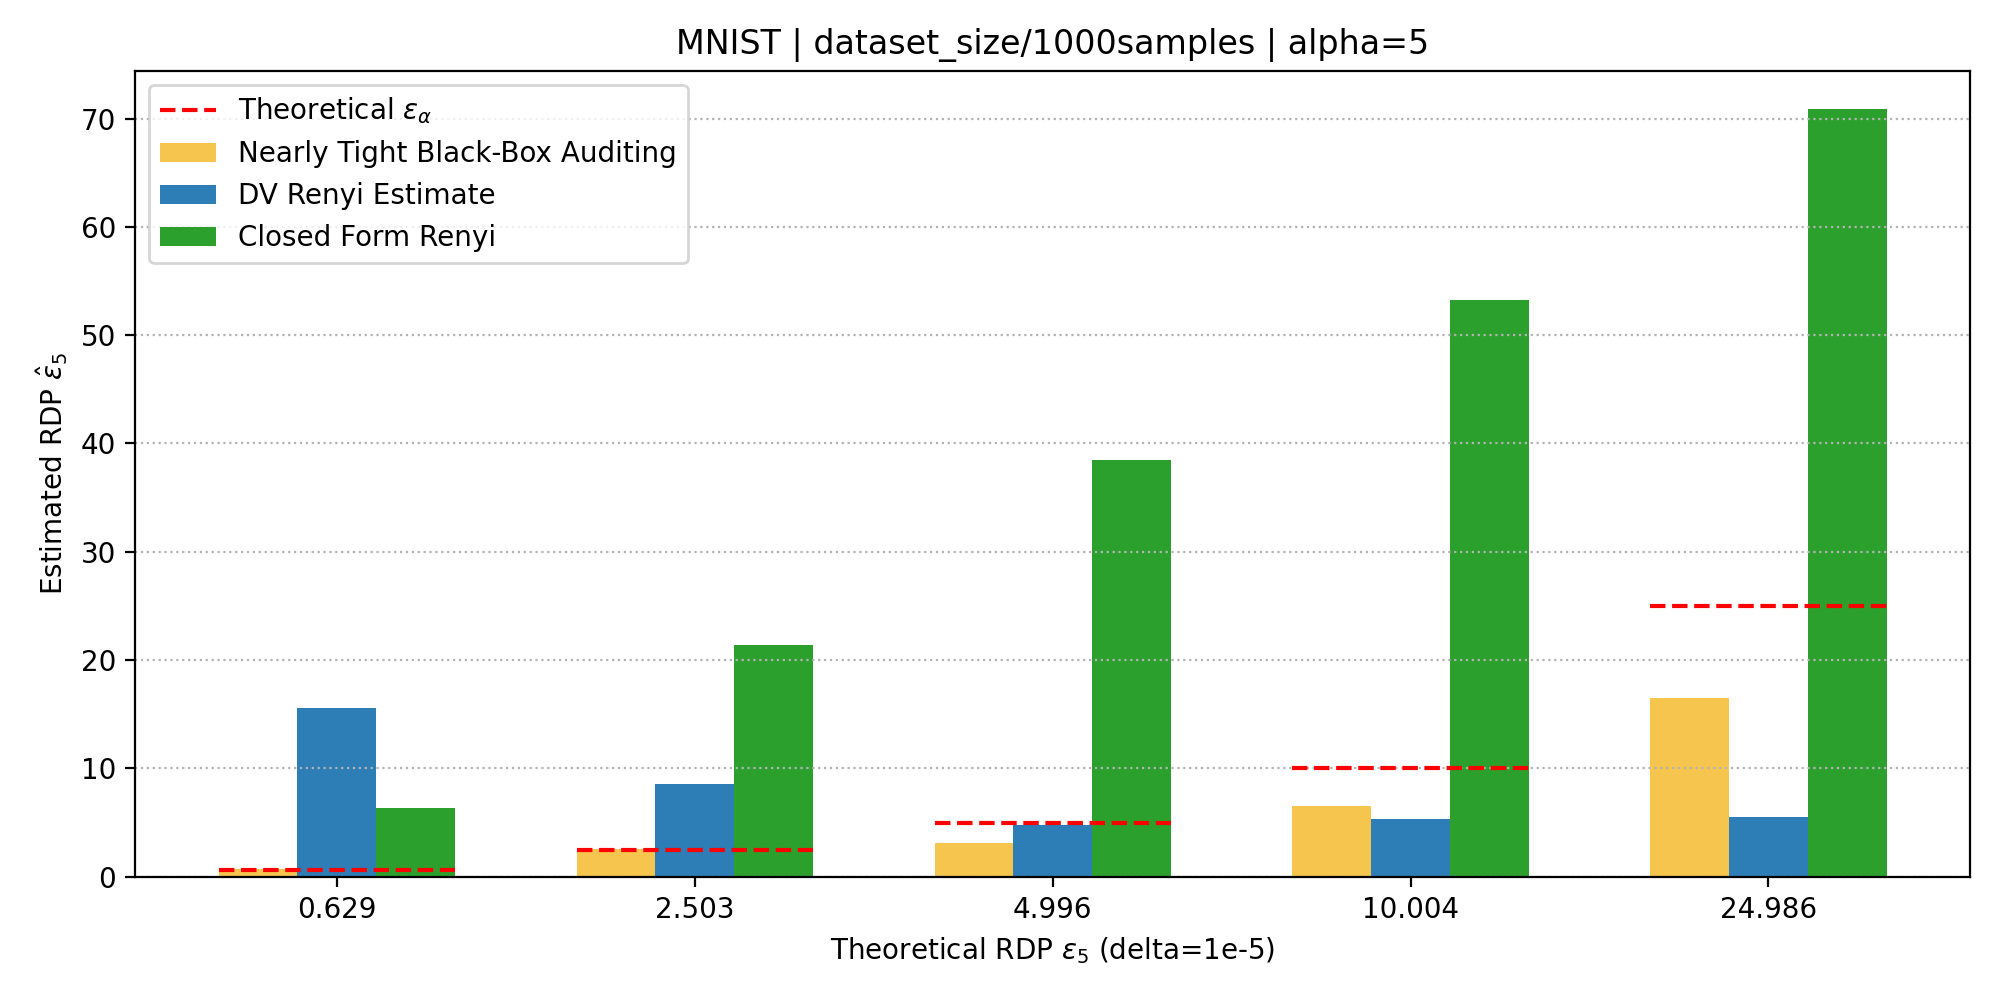

Data behind this chart, as committed beside it:
group_root, dataset, alpha, dp_eps, theoretical_rdp_eps, losses_in_count, losses_out_count, dv_epochs, dv_batch_size, dv_lr, dv_ema_rate, nearly_tight_dp_mean, nearly_tight_rdp_mean, dv_qp_raw, dv_pq_raw, dv_selected_raw, dv_scaled_alpha, closed_qp_raw, closed_pq_raw, closed_selected_raw, closed_scaled_alpha, closed_qp_mu0, closed_qp_var0, closed_qp_mu1
exp_data/dataset_size/1000samples, mnist_half_cnn, 5.0, 2.0, 0.6289, 500, 500, 750, 400, 0.0001, 1.0, 1.888, 0.6742, 3.113, nan, 3.113, 15.56, 0.7467, 1.27, 1.27, 6.349, -2.56, 0.083, -2.739
exp_data/dataset_size/1000samples, mnist_half_cnn, 5.0, 4.38, 2.503, 500, 500, 750, 400, 0.0001, 1.0, 4.318, 2.545, 1.719, nan, 1.719, 8.595, 2.072, 4.283, 4.283, 21.42, -2.535, 0.02188, -2.694
exp_data/dataset_size/1000samples, mnist_half_cnn, 5.0, 6.57, 4.996, 500, 500, 750, 400, 0.0001, 1.0, 4.972, 3.138, 0.9461, nan, 0.9461, 4.731, 2.298, 7.698, 7.698, 38.49, -2.535, 0.01286, -2.673
exp_data/dataset_size/1000samples, mnist_half_cnn, 5.0, 10.0, 10, 500, 500, 750, 400, 0.0001, 1.0, 7.685, 6.519, 1.066, nan, 1.066, 5.331, 4.238, 10.65, 10.65, 53.27, -2.533, 0.007625, -2.672
exp_data/dataset_size/1000samples, mnist_half_cnn, 5.0, 17.85, 24.99, 500, 500, 750, 400, 0.0001, 1.0, 13.62, 16.46, 1.093, nan, 1.093, 5.466, 8.398, 14.18, 14.18, 70.88, -2.532, 0.004492, -2.671
